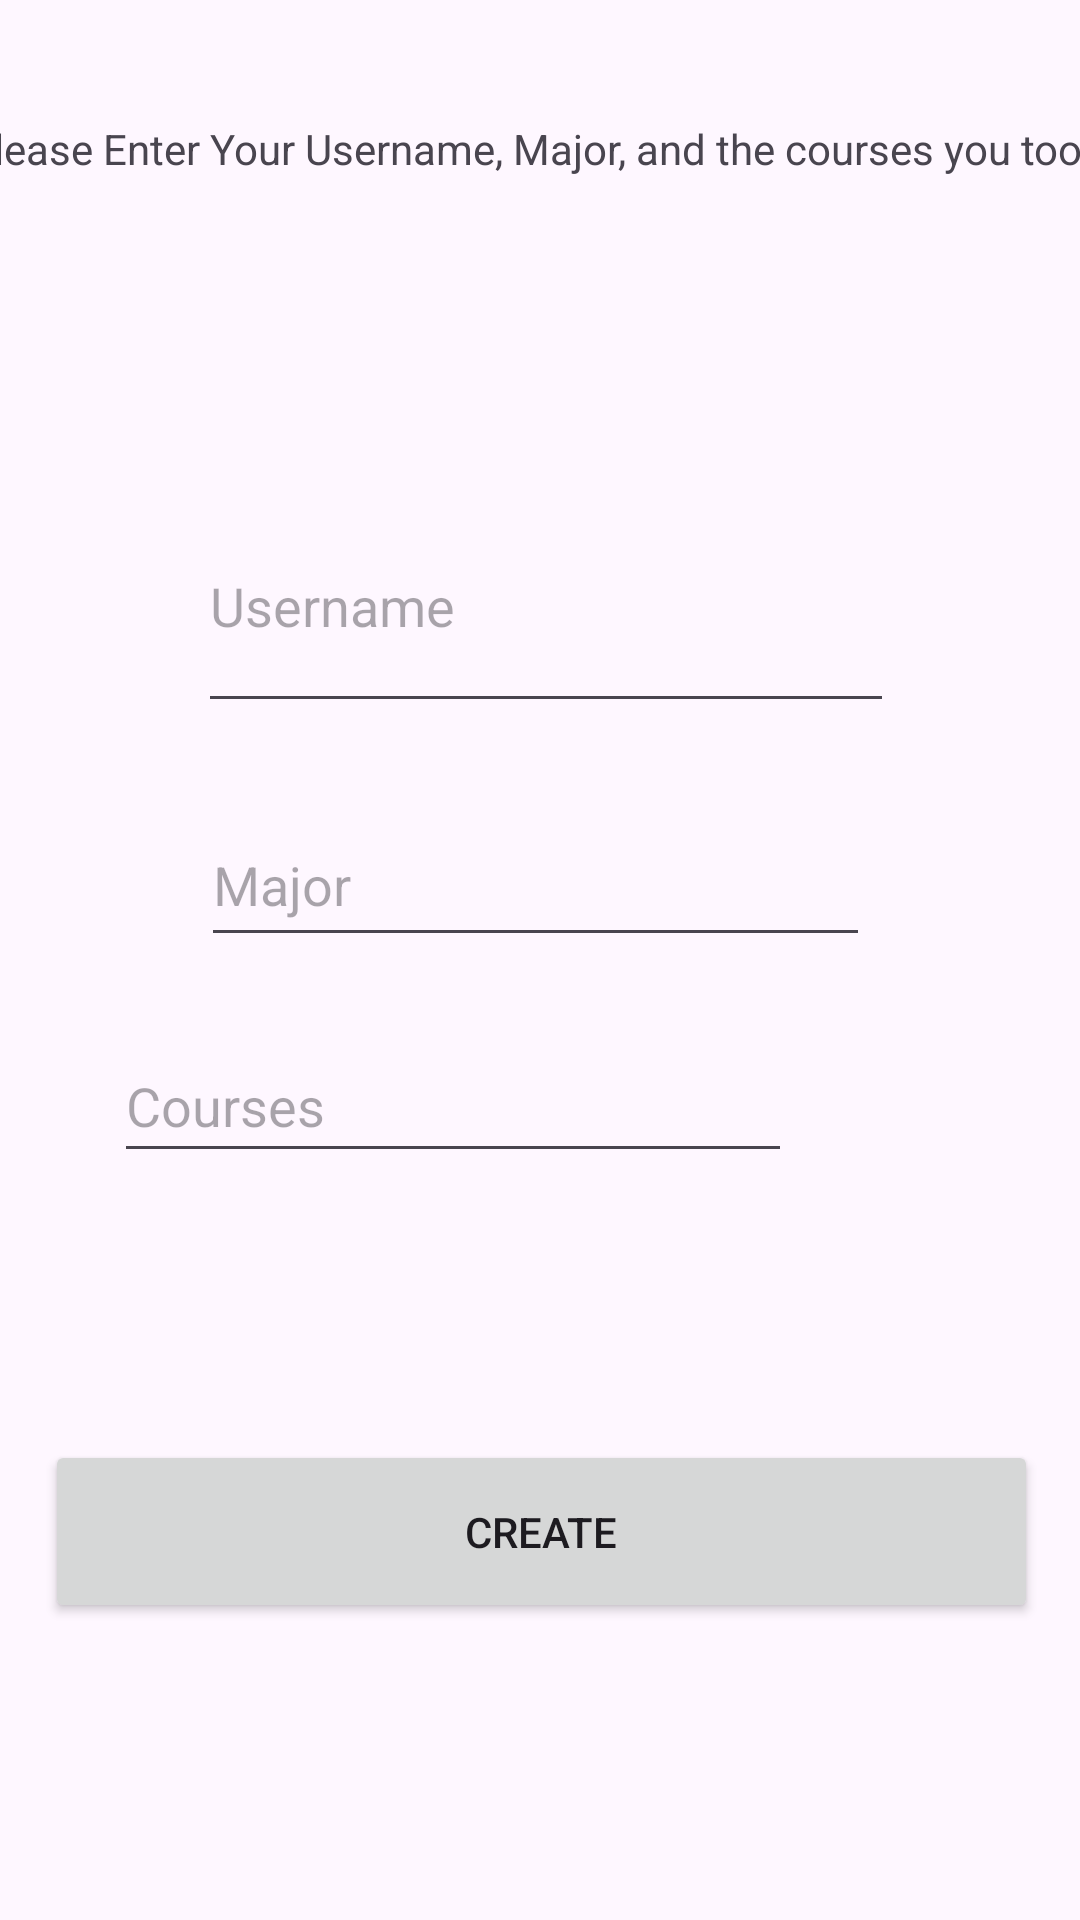

Android layout source for this screen:
<!-- AndroidManifest.xml: application theme Theme.RateProfs -->
<!-- res/layout/fragment_create_user.xml -->
<?xml version="1.0" encoding="utf-8"?>
<androidx.constraintlayout.widget.ConstraintLayout xmlns:android="http://schemas.android.com/apk/res/android"
    xmlns:app="http://schemas.android.com/apk/res-auto"
    xmlns:tools="http://schemas.android.com/tools"
    android:layout_width="match_parent"
    android:layout_height="match_parent"
    tools:context=".CreateUserFragment" >

    <Button
        android:id="@+id/button3"
        android:layout_width="331dp"
        android:layout_height="61dp"
        android:layout_marginStart="160dp"
        android:layout_marginTop="480dp"
        android:layout_marginEnd="161dp"
        android:text="Create"
        app:layout_constraintEnd_toEndOf="parent"
        app:layout_constraintHorizontal_bias="0.497"
        app:layout_constraintStart_toStartOf="parent"
        app:layout_constraintTop_toTopOf="parent" />

    <EditText
        android:id="@+id/editTextText3"
        android:layout_width="232dp"
        android:layout_height="81dp"
        android:layout_marginStart="99dp"
        android:layout_marginTop="160dp"
        android:layout_marginEnd="102dp"
        android:ems="10"
        android:inputType="text"
        android:hint="Username"
        app:layout_constraintEnd_toEndOf="parent"
        app:layout_constraintHorizontal_bias="0.454"
        app:layout_constraintStart_toStartOf="parent"
        app:layout_constraintTop_toTopOf="parent" />

    <TextView
        android:id="@+id/textView"
        android:layout_width="382dp"
        android:layout_height="90dp"
        android:layout_marginStart="146dp"
        android:layout_marginTop="40dp"
        android:layout_marginEnd="146dp"
        android:text="Please Enter Your Username, Major, and the courses you took"
        app:layout_constraintEnd_toEndOf="parent"
        app:layout_constraintHorizontal_bias="0.502"
        app:layout_constraintStart_toStartOf="parent"
        app:layout_constraintTop_toTopOf="parent" />

    <EditText
        android:id="@+id/editTextText4"
        android:layout_width="223dp"
        android:layout_height="51dp"
        android:layout_marginStart="99dp"
        android:layout_marginTop="27dp"
        android:layout_marginEnd="102dp"
        android:ems="10"
        android:inputType="text"
        android:hint="Major"
        app:layout_constraintEnd_toEndOf="parent"
        app:layout_constraintStart_toStartOf="parent"
        app:layout_constraintTop_toBottomOf="@+id/editTextText3" />

    <EditText
        android:id="@+id/editTextText5"
        android:layout_width="226dp"
        android:layout_height="48dp"
        android:layout_marginStart="105dp"
        android:layout_marginTop="24dp"
        android:layout_marginEnd="96dp"
        android:ems="10"
        android:inputType="text"
        android:hint="Courses"
        app:layout_constraintEnd_toEndOf="parent"
        app:layout_constraintHorizontal_bias="1.0"
        app:layout_constraintStart_toStartOf="parent"
        app:layout_constraintTop_toBottomOf="@+id/editTextText4" />

    <com.google.android.material.textfield.TextInputLayout
        android:layout_width="308dp"
        android:layout_height="107dp"
        android:layout_marginStart="66dp"
        android:layout_marginTop="80dp"
        app:layout_constraintEnd_toStartOf="@+id/textInputEditText"
        app:layout_constraintHorizontal_bias="0.0"
        app:layout_constraintStart_toStartOf="parent"
        app:layout_constraintTop_toBottomOf="@+id/button3">

    </com.google.android.material.textfield.TextInputLayout>

    <com.google.android.material.textfield.TextInputEditText
        android:id="@+id/textInputEditText"
        android:layout_width="311dp"
        android:layout_height="113dp"
        android:layout_marginTop="80dp"
        android:hint="hint"
        app:layout_constraintEnd_toEndOf="parent"
        app:layout_constraintStart_toStartOf="parent"
        app:layout_constraintTop_toBottomOf="@+id/button3" />
</androidx.constraintlayout.widget.ConstraintLayout>
<!-- resources referenced by this layout -->
<resources>
  <style name="Theme.RateProfs" parent="Base.Theme.RateProfs" />
  <style name="Base.Theme.RateProfs" parent="Theme.Material3.DayNight.NoActionBar">
          
          
      </style>
</resources>
